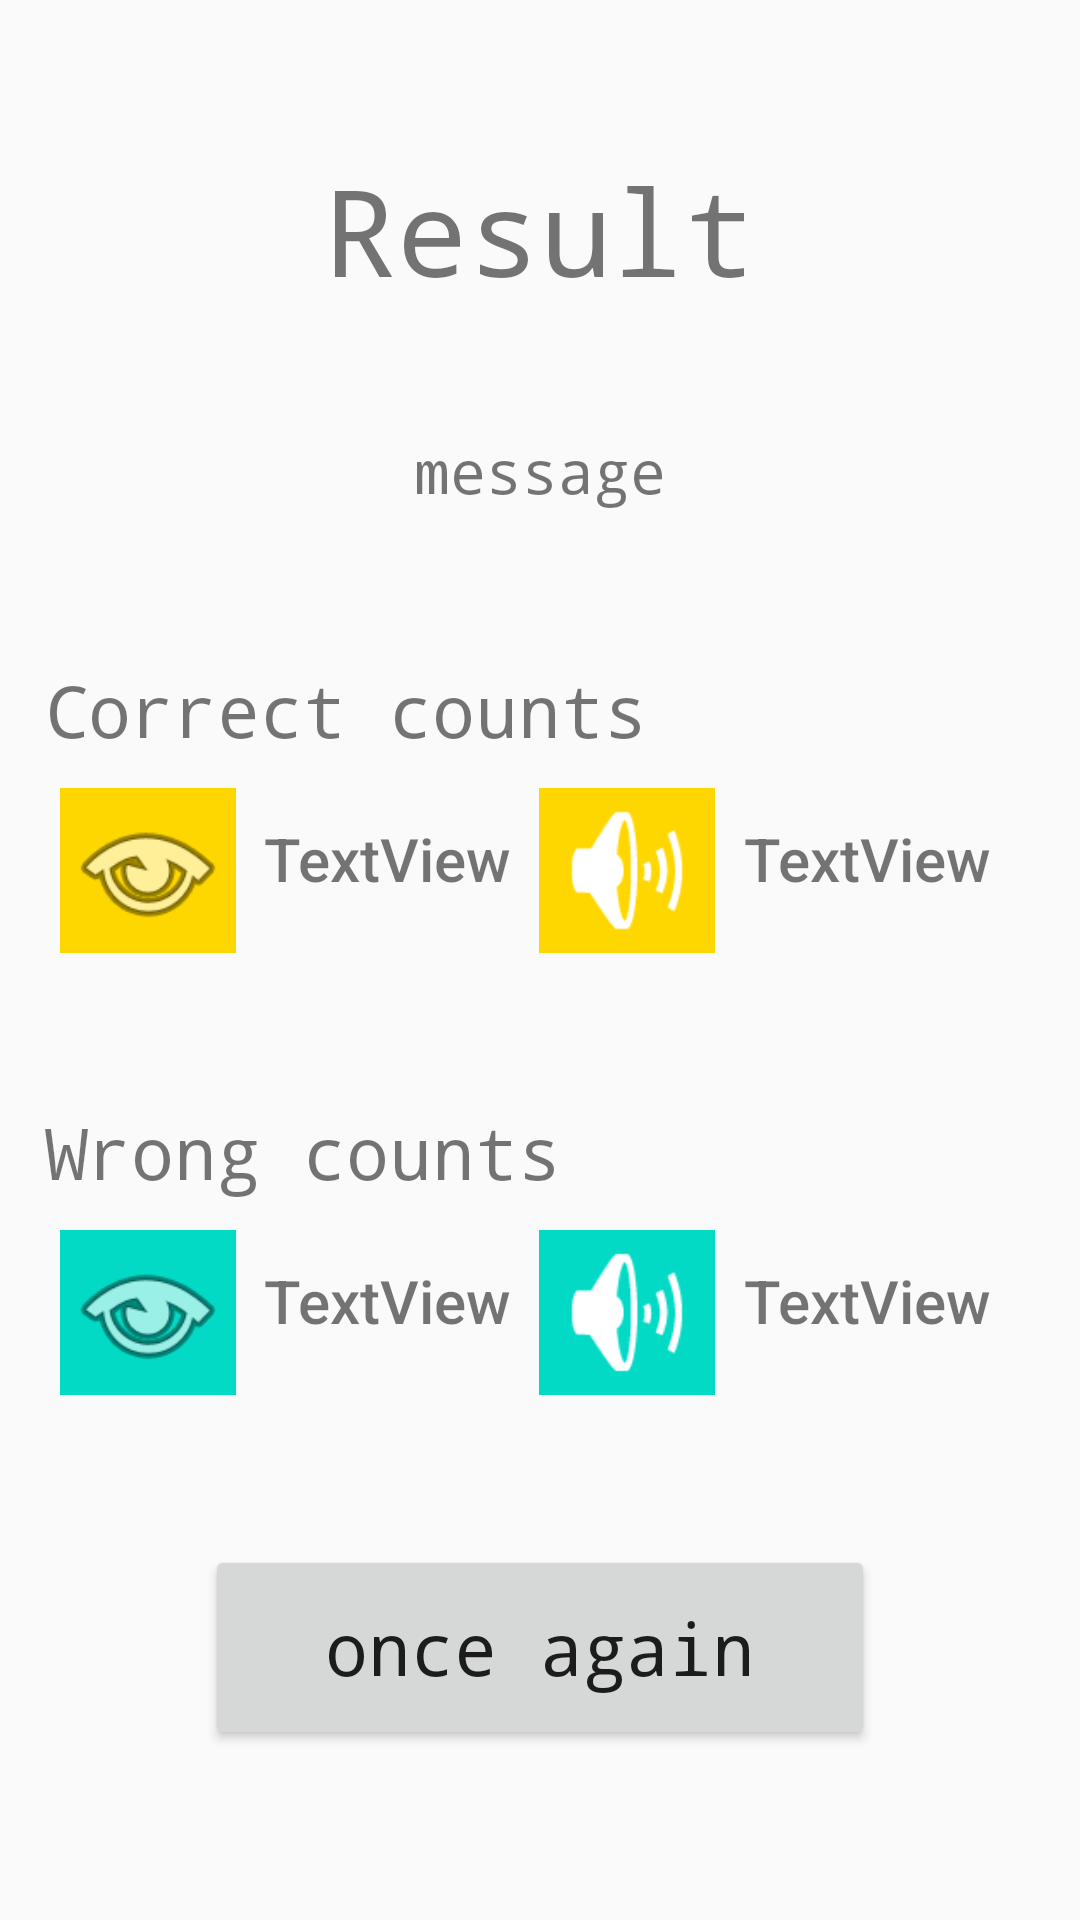

The Android layout XML behind this screen, and the referenced resources:
<!-- AndroidManifest.xml: application theme Theme.N_back -->
<!-- res/layout/activity_result.xml -->
<?xml version="1.0" encoding="utf-8"?>

<LinearLayout xmlns:android="http://schemas.android.com/apk/res/android"
    xmlns:app="http://schemas.android.com/apk/res-auto"
    xmlns:tools="http://schemas.android.com/tools"
    android:layout_width="match_parent"
    android:layout_height="match_parent"
    android:gravity="center_horizontal"
    android:orientation="vertical"
    tools:context=".ResultActivity">

    <TextView
        android:id="@+id/textView"
        android:layout_width="wrap_content"
        android:layout_height="wrap_content"
        android:layout_marginTop="50dp"
        android:fontFamily="monospace"
        android:text="Result"
        android:textSize="40sp" />

    <TextView
        android:id="@+id/message"
        android:layout_width="wrap_content"
        android:layout_height="wrap_content"
        android:layout_marginTop="40dp"
        android:fontFamily="monospace"
        android:text="message"
        android:textSize="20sp" />

    <LinearLayout
        android:layout_width="match_parent"
        android:layout_height="wrap_content"
        android:layout_marginLeft="10dp"
        android:layout_marginTop="50dp">

        <TextView
            android:id="@+id/textView5"
            android:layout_width="wrap_content"
            android:layout_height="wrap_content"
            android:fontFamily="monospace"
            android:text="Correct counts"
            android:textSize="24sp" />
    </LinearLayout>


    <LinearLayout
        android:id="@+id/linearLayout"
        android:layout_width="match_parent"
        android:layout_height="wrap_content"
        android:layout_marginLeft="20dp"
        android:layout_marginRight="20dp"
        android:layout_marginTop="10dp"
        android:orientation="horizontal">

        <ImageView
            android:id="@+id/correctVEye"
            android:layout_width="wrap_content"
            android:layout_height="55dp"
            android:layout_weight="1"
            android:background="@color/target"
            app:srcCompat="@android:drawable/ic_menu_view" />

        <TextView
            android:id="@+id/correctTvEye"
            android:layout_width="wrap_content"
            android:layout_height="wrap_content"
            android:layout_marginTop="10dp"
            android:layout_weight="0.7"
            android:fontFamily="sans-serif-medium"
            android:gravity="center_horizontal"
            android:text="TextView"
            android:textSize="20dp" />

        <ImageView
            android:id="@+id/correctVEar"
            android:layout_width="wrap_content"
            android:layout_height="match_parent"
            android:layout_weight="1"
            android:background="@color/target"
            app:srcCompat="@android:drawable/ic_lock_silent_mode_off" />

        <TextView
            android:id="@+id/correctTvEar"
            android:layout_width="wrap_content"
            android:layout_height="wrap_content"
            android:layout_marginTop="10dp"
            android:layout_weight="0.7"
            android:textSize="20dp"
            android:fontFamily="sans-serif-medium"
            android:gravity="center_horizontal"
            android:text="TextView" />
    </LinearLayout>

    <LinearLayout
        android:layout_width="match_parent"
        android:layout_height="wrap_content"
        android:layout_marginLeft="10dp"
        android:layout_marginTop="50dp">

        <TextView
            android:id="@+id/textView6"
            android:layout_width="wrap_content"
            android:layout_height="wrap_content"
            android:text="Wrong counts"
            android:fontFamily="monospace"
            android:textSize="24sp" />
    </LinearLayout>

    <LinearLayout
        android:id="@+id/linearLayout2"
        android:layout_width="match_parent"
        android:layout_height="wrap_content"
        android:layout_marginLeft="20dp"
        android:layout_marginRight="20dp"
        android:layout_marginTop="10dp"
        android:orientation="horizontal">

        <ImageView
            android:id="@+id/wrongVEye"
            android:layout_width="wrap_content"
            android:layout_height="55dp"
            android:layout_weight="1"
            android:background="@color/teal_200"
            app:srcCompat="@android:drawable/ic_menu_view" />

        <TextView
            android:id="@+id/wrongTvEye"
            android:layout_width="wrap_content"
            android:layout_height="wrap_content"
            android:layout_marginTop="10dp"
            android:layout_weight="0.7"
            android:fontFamily="sans-serif-medium"
            android:textSize="20dp"
            android:gravity="center_horizontal"
            android:text="TextView" />

        <ImageView
            android:id="@+id/wrongVEar"
            android:layout_width="wrap_content"
            android:layout_height="match_parent"
            android:layout_weight="1"
            android:background="@color/teal_200"
            app:srcCompat="@android:drawable/ic_lock_silent_mode_off" />

        <TextView
            android:id="@+id/wrongTvEar"
            android:layout_width="wrap_content"
            android:layout_height="wrap_content"
            android:layout_marginTop="10dp"
            android:layout_weight="0.7"
            android:fontFamily="sans-serif-medium"
            android:textSize="20dp"
            android:gravity="center_horizontal"
            android:text="TextView" />
    </LinearLayout>

    <Button
        android:id="@+id/btn_next"
        android:layout_width="wrap_content"
        android:layout_height="wrap_content"
        android:layout_marginTop="50dp"
        android:fontFamily="monospace"
        android:text="once again"
        android:textSize="24dp"
        android:paddingLeft="40dp"
        android:paddingTop="18dp"
        android:paddingRight="40dp"
        android:paddingBottom="18dp"
        android:textAllCaps="false" />

</LinearLayout>
<!-- resources referenced by this layout -->
<resources>
  <color name="target">#ffd700</color>
  <color name="teal_200">#FF03DAC5</color>
  <style name="Theme.N_back" parent="Theme.AppCompat.Light.NoActionBar">
          
          <item name="colorPrimary">@color/purple_500</item>
          <item name="colorPrimaryVariant">@color/purple_700</item>
          <item name="colorOnPrimary">@color/white</item>
          
          <item name="colorSecondary">@color/teal_200</item>
          <item name="colorSecondaryVariant">@color/teal_700</item>
          <item name="colorOnSecondary">@color/black</item>
          
          <item name="android:statusBarColor" tools:targetApi="l">?attr/colorPrimaryVariant</item>
          
      </style>
  <color name="purple_500">#FF6200EE</color>
  <color name="purple_700">#FF3700B3</color>
  <color name="white">#FFFFFFFF</color>
  <color name="teal_700">#FF018786</color>
  <color name="black">#FF000000</color>
</resources>
